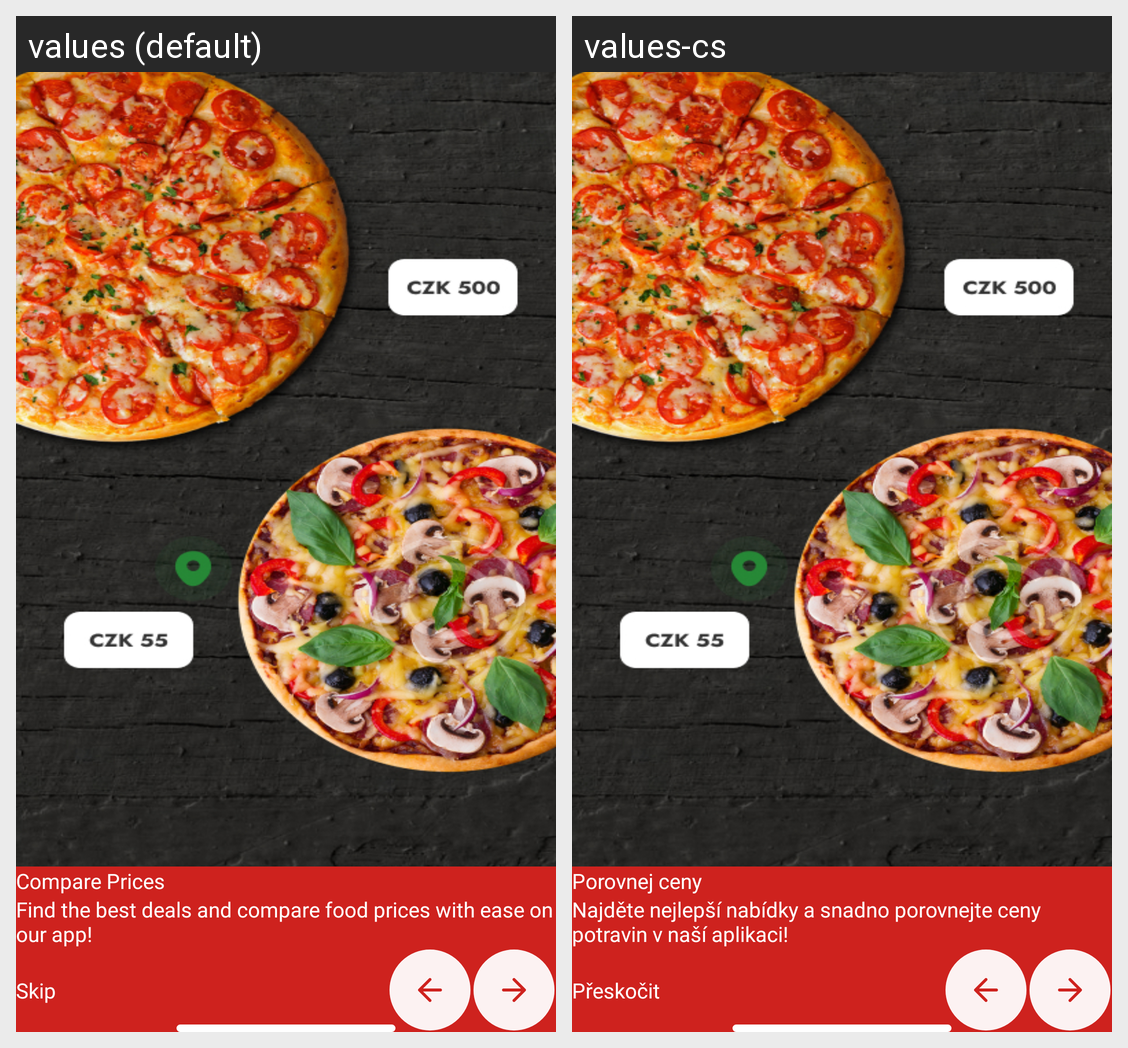

Locale-by-locale string values for the Android screen shown in this grid:
Android screen res/layout/activity_final_intro.xml rendered under 2 locales, left to right: values (default), values-cs. Device: Nexus 5 (rendered at 1080×1920; each locale shown at half size, 540×960, under a caption strip naming it); theme Base.Theme.Svaggy.
Strings drawn on this screen, with the default value and each locale's value (text and hints the layout hard-codes, and strings that could not be matched under every locale, appear in the picture but are not listed):

compare_prices
  values: Compare Prices
  values-cs: Porovnej ceny

boding_thrd_msg
  values: Find the best deals and compare food prices with ease on our app!
  values-cs: Najděte nejlepší nabídky a snadno porovnejte ceny potravin v naší aplikaci!

skip
  values: Skip
  values-cs: Přeskočit
